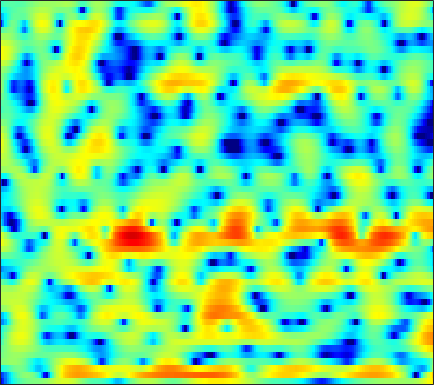

The table this chart was drawn from, first rows:
-15.409, -13.099, -10.158, -7.8635, -6.483, -4.9871, -3.7896, -3.057, -2.2481, -1.5918, -1.0991, -0.80818, -0.51128, -0.31735, -0.2234, -0.13769, -0.078578, -0.033718, 0.072242, 0.24155, 0.50018, 0.75365, 1.1573, 1.5999
-12.71, -11.73, -9.783, -7.651, -6.16, -4.396, -2.917, -1.996, -0.9964, -0.2581, 0.2277, 0.4331, 0.4987, 0.3144, -0.01037, -0.7038, -1.78, -2.914, -5.073, -8.473, -14.16, -16.25, -9.412, -4.479
-4.157, -3.874, -3.287, -2.584, -2.043, -1.389, -0.8685, -0.5863, -0.3946, -0.4274, -0.7187, -1.115, -1.897, -2.969, -3.931, -5.354, -6.661, -7.25, -7.296, -6.497, -5.253, -4.182, -2.675, -1.149
-0.0426, 0.1726, 0.4462, 0.6791, 0.8077, 0.9035, 0.889, 0.8069, 0.5924, 0.2404, -0.2529, -0.7321, -1.52, -2.49, -3.311, -4.446, -5.381, -5.73, -5.555, -4.74, -3.652, -2.799, -1.696, -0.6695
-0.4558, -0.1585, 0.1843, 0.4676, 0.6439, 0.825, 0.9418, 0.9839, 0.9799, 0.8958, 0.7311, 0.5612, 0.2813, -0.03707, -0.2799, -0.5818, -0.8325, -0.9606, -1.059, -1.073, -1.026, -0.9567, -0.8326, -0.6743
-1.108, -0.5688, 0.08305, 0.6467, 1.014, 1.432, 1.758, 1.935, 2.071, 2.081, 1.976, 1.83, 1.566, 1.233, 0.9467, 0.5206, 0.0461, -0.3276, -0.8418, -1.323, -1.74, -1.99, -2.223, -2.346
-2.605, -1.474, -0.1438, 0.9786, 1.685, 2.446, 3.007, 3.299, 3.531, 3.586, 3.477, 3.29, 2.887, 2.291, 1.714, 0.7445, -0.4524, -1.505, -3.103, -4.826, -6.445, -7.342, -7.761, -7.396
-3.726, -2.3, -0.6787, 0.672, 1.535, 2.477, 3.193, 3.592, 3.951, 4.123, 4.098, 3.928, 3.481, 2.774, 2.062, 0.8704, -0.629, -2.018, -4.338, -7.412, -11.39, -13.91, -13.13, -10.46
-4.183, -3.272, -2.036, -0.8429, -0.001858, 1.021, 1.916, 2.482, 3.071, 3.432, 3.54, 3.467, 3.17, 2.686, 2.201, 1.419, 0.4915, -0.2685, -1.313, -2.305, -3.111, -3.555, -3.929, -4.104
-9.293, -9.09, -7.103, -4.442, -2.581, -0.5186, 1.099, 2.039, 2.944, 3.463, 3.643, 3.594, 3.321, 2.82, 2.289, 1.387, 0.3653, -0.3917, -1.28, -1.896, -2.274, -2.433, -2.473, -2.39
-6.867, -6.95, -5.132, -2.682, -0.9853, 0.953, 2.445, 3.271, 3.985, 4.32, 4.335, 4.137, 3.568, 2.59, 1.566, -0.2083, -2.565, -4.822, -8.578, -11.72, -10.19, -7.861, -5.383, -3.664
0.5339, 0.6855, 1.044, 1.541, 1.963, 2.522, 3.002, 3.256, 3.44, 3.447, 3.257, 2.933, 2.226, 1.248, 0.3586, -1.084, -2.907, -4.462, -6.401, -7.461, -7.385, -6.818, -5.731, -4.686
1.916, 1.998, 2.121, 2.28, 2.424, 2.584, 2.682, 2.715, 2.711, 2.606, 2.35, 2.063, 1.584, 0.9797, 0.4359, -0.3893, -1.259, -1.899, -2.691, -3.375, -3.906, -4.203, -4.51, -4.801
2.036, 2.06, 2.1, 2.158, 2.204, 2.263, 2.333, 2.388, 2.43, 2.393, 2.269, 2.135, 1.879, 1.484, 1.073, 0.4529, -0.2251, -0.79, -1.64, -2.523, -3.32, -3.869, -4.593, -5.328
1.39, 1.304, 1.223, 1.134, 1.097, 1.168, 1.395, 1.638, 1.984, 2.328, 2.636, 2.788, 2.825, 2.647, 2.401, 1.88, 1.079, 0.2881, -0.9735, -2.499, -4.255, -5.557, -6.887, -7.304
-0.9752, -1.318, -2.04, -2.965, -3.647, -4.083, -3.474, -2.4, -0.6801, 0.9554, 2.27, 2.987, 3.611, 3.933, 3.972, 3.666, 2.973, 2.208, 0.7686, -1.381, -4.57, -7.998, -14.82, -13.17
-6.922, -6.882, -7.65, -9.385, -11.76, -16.96, -14.48, -9.906, -5.639, -2.673, -0.6544, 0.424, 1.517, 2.239, 2.516, 2.631, 2.515, 2.246, 1.67, 0.9675, 0.2007, -0.3587, -0.7772, -0.6841
-9.628, -8.604, -7.724, -7.35, -7.208, -6.802, -6.11, -5.42, -4.271, -3.054, -2.025, -1.345, -0.5229, 0.08579, 0.4109, 0.7672, 1.028, 1.123, 1.162, 1.222, 1.24, 1.235, 1.325, 1.517
-5.758, -5.263, -4.672, -4.274, -4.021, -3.698, -3.447, -3.249, -2.919, -2.65, -2.353, -2.079, -1.754, -1.44, -1.136, -0.7064, -0.3225, -0.006777, 0.4269, 0.7909, 1.147, 1.436, 1.75, 2.012
-1.042, -0.9973, -1.042, -1.1, -1.171, -1.409, -1.717, -1.966, -2.405, -2.952, -3.429, -3.73, -4.066, -4.047, -3.729, -3.115, -2.39, -1.751, -0.8586, -0.1006, 0.5899, 1.1, 1.676, 2.11
2.542, 2.283, 1.854, 1.374, 0.9129, 0.2157, -0.5811, -1.337, -2.6, -4.11, -6.216, -8.289, -11.21, -12.47, -11.06, -8.34, -5.791, -4.326, -2.903, -1.682, -0.5901, 0.08198, 0.9422, 1.783
4.267, 3.743, 3.009, 2.149, 1.477, 0.6171, -0.3588, -1.166, -2.29, -3.717, -5.685, -7.296, -9.798, -11.2, -9.963, -8.108, -6.335, -5.459, -5.057, -4.682, -3.875, -2.987, -1.43, 0.3458
3.472, 2.583, 1.299, -0.1431, -1.103, -2.251, -3.119, -3.333, -3.354, -3.308, -2.973, -2.939, -2.955, -2.696, -2.805, -2.826, -3.251, -4.184, -6.134, -11.14, -26.97, -12.6, -4.639, -0.7438
-1.106, -2.649, -5.005, -7.595, -10.22, -14.68, -17.86, -15.51, -10.86, -7.24, -4.688, -3.353, -1.859, -0.8854, -0.449, -0.04832, -0.09641, -0.295, -0.7317, -1.129, -1.099, -0.6609, 0.3726, 1.558
-6.255, -8.316, -11.72, -15.93, -18.7, -18.96, -17.73, -15.24, -11.52, -7.906, -4.967, -3.28, -1.287, 0.003209, 0.8584, 1.617, 2.076, 2.339, 2.413, 2.509, 2.449, 2.463, 2.468, 2.347
-7.504, -8.847, -11.64, -14.54, -16.35, -14.67, -11.76, -9.364, -6.704, -4.254, -2.241, -0.8887, 0.6483, 1.827, 2.579, 3.272, 3.764, 3.972, 4.056, 3.942, 3.614, 3.224, 2.496, 1.507
-6.194, -6.281, -6.46, -6.546, -6.386, -5.79, -4.833, -3.93, -2.659, -1.297, -0.07239, 0.828, 1.802, 2.676, 3.166, 3.67, 3.985, 4.051, 4.008, 3.682, 3.157, 2.533, 1.433, -0.09094
-5.637, -5.354, -4.901, -4.468, -4.025, -3.412, -2.626, -2.017, -1.136, -0.2739, 0.5752, 1.15, 1.836, 2.412, 2.739, 3.077, 3.229, 3.249, 3.1, 2.783, 2.249, 1.731, 0.8385, -0.2605
-5.931, -5.676, -5.194, -4.553, -4.005, -3.204, -2.335, -1.698, -0.8403, -0.08039, 0.6464, 1.102, 1.656, 2.076, 2.326, 2.559, 2.642, 2.65, 2.503, 2.259, 1.84, 1.481, 0.8506, 0.1736
-7.832, -7.899, -7.494, -6.383, -5.37, -3.915, -2.592, -1.698, -0.6659, 0.1862, 0.8798, 1.295, 1.748, 2.069, 2.26, 2.411, 2.497, 2.486, 2.402, 2.209, 1.904, 1.589, 1.075, 0.4472
-13.38, -19.26, -17.13, -10.07, -6.886, -3.942, -1.938, -0.795, 0.3116, 1.115, 1.613, 1.88, 2.07, 2.185, 2.225, 2.276, 2.359, 2.403, 2.479, 2.444, 2.319, 2.066, 1.578, 0.7748
-4.464, -5, -4.704, -3.283, -2.023, -0.4876, 0.6891, 1.33, 1.87, 2.08, 2, 1.765, 1.263, 0.6555, 0.2225, -0.07408, 0.03088, 0.4495, 1.145, 1.851, 2.312, 2.478, 2.305, 1.7
0.8764, 0.863, 0.9415, 1.097, 1.261, 1.425, 1.505, 1.427, 1.158, 0.5921, -0.2426, -1.184, -2.85, -5.415, -8.126, -12.82, -11.86, -7.831, -4, -1.374, 0.2677, 1.141, 1.75, 1.956
1.948, 1.867, 1.703, 1.421, 1.152, 0.6728, 0.07874, -0.4645, -1.302, -2.271, -3.39, -4.321, -5.748, -7.332, -8.613, -9.745, -9.12, -7.431, -4.932, -2.728, -1.005, -0.02616, 0.9622, 1.591
2.604, 2.362, 1.857, 1.188, 0.5522, -0.4274, -1.613, -2.58, -4.03, -5.493, -6.899, -7.638, -8.197, -8.002, -7.584, -6.554, -5.348, -4.277, -2.849, -1.456, -0.214, 0.5499, 1.38, 1.948
3.527, 3.064, 2.223, 1.142, 0.179, -1.33, -3.079, -4.617, -6.969, -10.02, -14.08, -18.19, -18.22, -12.98, -9.819, -6.699, -4.248, -2.8, -1.115, 0.2194, 1.283, 1.905, 2.48, 2.814
4.058, 3.375, 2.235, 0.7811, -0.5087, -2.489, -4.717, -6.452, -8.717, -10.7, -12.44, -13.05, -12.29, -9.694, -7.43, -4.719, -2.386, -0.967, 0.6211, 1.826, 2.71, 3.156, 3.472, 3.463
3.622, 2.868, 1.563, -0.1436, -1.771, -4.488, -8.093, -11.59, -16.74, -16.17, -12.35, -10.11, -7.573, -5.445, -3.885, -2.05, -0.3926, 0.7046, 1.908, 2.866, 3.504, 3.792, 3.892, 3.621
2.215, 1.643, 0.6107, -0.7728, -2.041, -4.145, -6.664, -8.731, -10.89, -10.75, -8.871, -7.28, -5.271, -3.527, -2.343, -0.9272, 0.3173, 1.163, 2.113, 2.865, 3.379, 3.602, 3.65, 3.4
0.2563, 0.0626, -0.3924, -1.069, -1.662, -2.586, -3.529, -4.125, -4.72, -4.921, -4.689, -4.343, -3.629, -2.788, -2.108, -1.126, -0.1796, 0.5242, 1.368, 2.082, 2.656, 2.944, 3.145, 3.111
-1.617, -1.351, -1.254, -1.395, -1.654, -2.098, -2.638, -3.051, -3.567, -4.013, -4.303, -4.421, -4.382, -4.045, -3.654, -2.827, -1.836, -1.036, 0.03927, 1.017, 1.869, 2.374, 2.875, 3.16
-2.459, -1.985, -1.714, -1.764, -1.992, -2.455, -3.067, -3.649, -4.499, -5.457, -6.581, -7.404, -8.477, -9.045, -8.783, -7.539, -5.514, -3.991, -2.016, -0.3144, 1.052, 1.921, 2.799, 3.405
-1.685, -1.641, -1.859, -2.343, -2.796, -3.572, -4.484, -5.229, -6.419, -7.867, -9.71, -11.63, -15.34, -23.62, -32.57, -16.09, -10.02, -6.984, -3.836, -1.392, 0.5153, 1.653, 2.826, 3.642
-0.3626, -1.002, -2.091, -3.393, -4.434, -5.768, -6.938, -7.657, -8.559, -9.625, -10.84, -11.79, -13.14, -13.57, -13.03, -11.16, -8.278, -6.015, -3.268, -0.8631, 1.108, 2.248, 3.455, 4.237
0.8293, -0.3935, -2.57, -5.52, -8.358, -12.54, -13.92, -12.93, -11.53, -11.14, -11.96, -13.16, -15.51, -17.39, -15.46, -11.22, -7.232, -4.601, -1.704, 0.6695, 2.551, 3.669, 4.734, 5.361
0.8068, -0.3729, -2.491, -5.376, -8.095, -11.94, -13.29, -12.4, -11.05, -10.56, -10.99, -12.03, -13.87, -14.85, -13.37, -9.696, -6.087, -3.685, -1.114, 0.9641, 2.632, 3.619, 4.562, 5.115
0.2853, -0.3406, -1.445, -2.775, -3.881, -5.251, -6.345, -6.953, -7.611, -8.171, -8.591, -8.771, -8.8, -8.347, -7.565, -6.178, -4.509, -3.188, -1.472, 0.05051, 1.324, 2.117, 2.958, 3.516
1.006, 0.7138, 0.07941, -0.7704, -1.496, -2.573, -3.747, -4.654, -5.905, -7.15, -8.273, -8.814, -8.98, -8.405, -7.523, -6.006, -4.421, -3.291, -1.867, -0.6285, 0.3983, 1.043, 1.733, 2.255
2.857, 2.647, 2.149, 1.439, 0.786, -0.2904, -1.642, -2.856, -4.805, -7.346, -10.91, -14.59, -18.25, -13.71, -10.23, -6.879, -4.487, -3.133, -1.719, -0.686, 0.03302, 0.4056, 0.7345, 0.9545
4.513, 4.317, 3.903, 3.296, 2.706, 1.746, 0.5624, -0.5022, -2.186, -4.206, -6.528, -8.172, -9.218, -8.037, -6.454, -4.378, -2.717, -1.796, -0.9056, -0.4192, -0.33, -0.5472, -1.162, -2.078
4.434, 4.262, 3.928, 3.459, 3.012, 2.305, 1.497, 0.8385, -0.09983, -1.018, -1.81, -2.23, -2.472, -2.327, -2.031, -1.49, -0.9533, -0.6259, -0.4017, -0.4889, -0.9771, -1.675, -3.221, -5.854
3.072, 2.937, 2.674, 2.332, 2.024, 1.532, 0.9522, 0.4852, -0.1222, -0.6662, -1.066, -1.256, -1.286, -1.111, -0.8887, -0.5595, -0.248, -0.06154, 0.007945, -0.1479, -0.5699, -1.07, -1.975, -3.055
1.296, 1.225, 1.129, 0.9829, 0.8041, 0.4377, -0.1148, -0.6452, -1.44, -2.216, -2.739, -2.829, -2.507, -1.794, -1.135, -0.2855, 0.4177, 0.7935, 1.105, 1.168, 0.9928, 0.7249, 0.2386, -0.3071
-1.78, -1.503, -0.856, -0.2864, -0.0642, -0.1261, -0.6642, -1.443, -3.149, -5.798, -9.314, -10.42, -7.353, -3.732, -1.649, 0.4089, 1.816, 2.52, 3.116, 3.336, 3.213, 2.916, 2.256, 1.319
-13.86, -8.792, -4.643, -2.268, -1.21, -0.5282, -0.5539, -1.026, -2.266, -4.219, -6.426, -6.912, -4.852, -1.947, -0.1139, 1.785, 3.135, 3.85, 4.408, 4.579, 4.375, 3.956, 3.006, 1.507
-8.076, -6.919, -5.001, -3.363, -2.42, -1.593, -1.197, -1.12, -1.196, -1.343, -1.353, -1.152, -0.6008, 0.2207, 0.8921, 1.752, 2.467, 2.887, 3.221, 3.303, 3.115, 2.782, 2.074, 1.046
-4.454, -4.01, -3.349, -2.701, -2.286, -1.849, -1.54, -1.365, -1.196, -1.035, -0.8206, -0.6133, -0.2381, 0.2041, 0.5635, 1.023, 1.421, 1.641, 1.864, 1.948, 1.885, 1.758, 1.474, 1.089
-2.688, -2.296, -1.916, -1.676, -1.605, -1.591, -1.634, -1.678, -1.712, -1.652, -1.472, -1.262, -0.8883, -0.4712, -0.1516, 0.2336, 0.5588, 0.7392, 0.9212, 1.028, 1.077, 1.084, 1.063, 1.033
